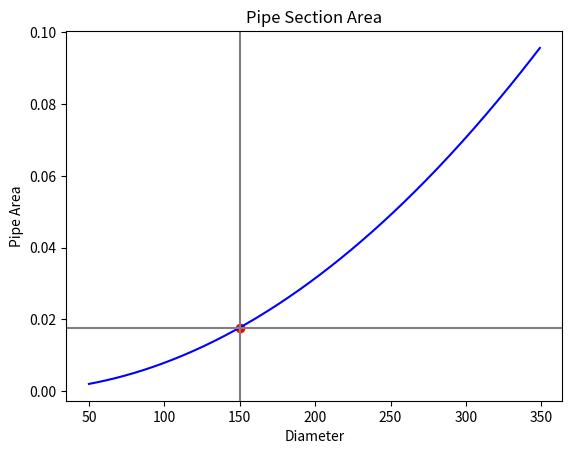

The script that saved this image:
#################################
#
# R4H2O 2: INTRODUCTION TO PYTHON
#
#################################

# Math library
import math as m

# Assigning variables

diameter = 150
diameter

(m.pi / 4) * (diameter / 1000)**2

# BODMAS

3 - 3 * 6 + 2

7 + 7 / 7 + 7 * 7 - 7

# Array Variables

complaints = [12, 7, 23, 45, 9, 33, 12]
day = list(range(1, 100))

# Arithmetic functions

non_revenue_water = [13, -9, 45, 0]

sum(non_revenue_water)

m.prod(non_revenue_water)

# Most arithmetic functions only work with one value
factorials = []

for x in non_revenue_water:
    if x >= 0:
        factorial = m.factorial(x)
        factorials.append(factorial)
print(factorials)

m.exp(non_revenue_water[0])

m.log(non_revenue_water[0])

m.sqrt(non_revenue_water[0])

# Absolute values
m.sqrt(abs(non_revenue_water[1]))

# Complex numbers
import cmath

cmath.sqrt(non_revenue_water[1])

# Basic visualisation
import matplotlib.pyplot as plt

diameters = list(range(50, 350))
pipe_areas = []
for d in diameters:
    a = (m.pi / 4) * (d / 1000)**2
    pipe_areas.append(a)

plt.clf()
plt.plot(diameters, pipe_areas, color='blue')
plt.title("Pipe Section Area")
plt.xlabel("Diameter")
plt.ylabel("Pipe Area")
# Adding horizontal and vertical lines
plt.axvline(x = 150, color='grey', linestyle='-')
a = (m.pi / 4) * 0.15**2
plt.axhline(y = a, color='grey', linestyle='-')
plt.scatter(150, a, color='red')
plt.show()    
plt.savefig('test.png', bbox_inches='tight')
